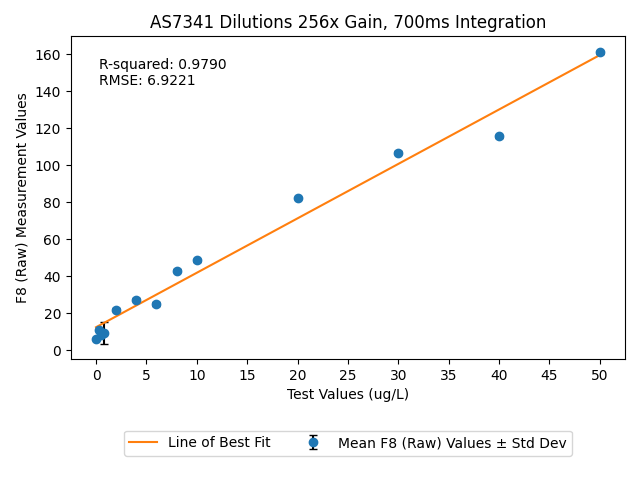

The table this chart was drawn from, first rows:
Date and Time, ASTEP, ATIME, GAIN, LED Status, LED Intensity, Test, Milliseconds, Seconds, Type, F1 (Basic), F2 (Basic), F3 (Basic), F4 (Basic), F5 (Basic), F6 (Basic), F7 (Basic), F8 (Basic), Clear (Basic), NIR (Basic), Type, F1 (Raw), F2 (Raw), F3 (Raw)
2023/9/11 (Monday) 15:42:17, 999, 255, 9, LED ON, 255, 0.0, 3, 3416, BASIC COUNTS, 0.00, 0.00, 0.00, 0.00, 0.00, 0.00, 0.00, 0.00, 0.00, 0.00, RAW VALUES, 0, 0, 0
2023/9/11 (Monday) 15:42:20, 999, 255, 9, LED ON, 255, 0.0, 6, 6532, BASIC COUNTS, 0.00, 0.00, 0.00, 0.00, 0.00, 0.00, 0.00, 0.00, 0.00, 0.00, RAW VALUES, 0, 0, 0
2023/9/11 (Monday) 15:42:23, 999, 255, 9, LED ON, 255, 0.0, 9, 9652, BASIC COUNTS, 0.00, 0.00, 0.00, 0.00, 0.00, 0.00, 0.00, 0.00, 0.00, 0.00, RAW VALUES, 0, 0, 0
2023/9/11 (Monday) 15:42:26, 999, 255, 9, LED ON, 255, 0.0, 12, 12770, BASIC COUNTS, 0.00, 0.00, 0.00, 0.00, 0.00, 0.00, 0.00, 0.00, 0.00, 0.00, RAW VALUES, 0, 0, 0
2023/9/11 (Monday) 15:42:29, 999, 255, 9, LED ON, 255, 0.0, 15, 15887, BASIC COUNTS, 0.00, 0.00, 0.00, 0.00, 0.00, 0.00, 0.00, 0.00, 0.00, 0.00, RAW VALUES, 0, 0, 0
2023/9/11 (Monday) 15:42:32, 999, 255, 9, LED ON, 255, 0.0, 19, 19008, BASIC COUNTS, 0.00, 0.00, 0.00, 0.00, 0.00, 0.00, 0.00, 0.00, 0.00, 0.00, RAW VALUES, 0, 0, 0
2023/9/11 (Monday) 15:42:35, 999, 255, 9, LED ON, 255, 0.0, 22, 22126, BASIC COUNTS, 0.00, 0.00, 0.00, 0.00, 0.00, 0.00, 0.00, 0.00, 0.00, 0.00, RAW VALUES, 0, 0, 0
2023/9/11 (Monday) 15:42:39, 999, 255, 9, LED ON, 255, 0.0, 25, 25242, BASIC COUNTS, 0.00, 0.00, 0.00, 0.00, 0.00, 0.00, 0.00, 0.00, 0.00, 0.00, RAW VALUES, 0, 0, 0
2023/9/11 (Monday) 15:42:42, 999, 255, 9, LED ON, 255, 0.0, 28, 28358, BASIC COUNTS, 0.00, 0.00, 0.00, 0.00, 0.00, 0.00, 0.00, 0.00, 0.00, 0.00, RAW VALUES, 0, 0, 0
2023/9/11 (Monday) 15:42:45, 999, 255, 9, LED ON, 255, 0.0, 31, 31472, BASIC COUNTS, 0.00, 0.00, 0.00, 0.00, 0.00, 0.00, 0.00, 0.00, 0.00, 0.00, RAW VALUES, 0, 0, 0
2023/9/11 (Monday) 15:42:48, 999, 255, 9, LED ON, 255, 0.0, 34, 34586, BASIC COUNTS, 0.00, 0.00, 0.00, 0.00, 0.00, 0.00, 0.00, 0.00, 0.00, 0.00, RAW VALUES, 0, 0, 0
2023/9/11 (Monday) 15:42:51, 999, 255, 9, LED ON, 255, 0.0, 37, 37700, BASIC COUNTS, 0.00, 0.00, 0.00, 0.00, 0.00, 0.00, 0.00, 0.00, 0.00, 0.00, RAW VALUES, 0, 0, 0
2023/9/11 (Monday) 15:42:54, 999, 255, 9, LED ON, 255, 0.0, 40, 40817, BASIC COUNTS, 0.00, 0.00, 0.00, 0.00, 0.00, 0.00, 0.00, 0.00, 0.00, 0.00, RAW VALUES, 0, 0, 0
2023/9/11 (Monday) 15:42:57, 999, 255, 9, LED ON, 255, 0.0, 43, 43930, BASIC COUNTS, 0.00, 0.00, 0.00, 0.00, 0.00, 0.00, 0.00, 0.00, 0.00, 0.00, RAW VALUES, 0, 0, 0
2023/9/11 (Monday) 15:43:0, 999, 255, 9, LED ON, 255, 0.0, 47, 47043, BASIC COUNTS, 0.00, 0.00, 0.00, 0.00, 0.00, 0.00, 0.00, 0.00, 0.00, 0.00, RAW VALUES, 0, 0, 0
2023/9/11 (Monday) 15:43:3, 999, 255, 9, LED ON, 255, 0.0, 50, 50157, BASIC COUNTS, 0.00, 0.00, 0.00, 0.00, 0.00, 0.00, 0.00, 0.00, 0.00, 0.00, RAW VALUES, 0, 0, 0
2023/9/11 (Monday) 15:43:7, 999, 255, 9, LED ON, 255, 0.0, 53, 53270, BASIC COUNTS, 0.00, 0.00, 0.00, 0.00, 0.00, 0.00, 0.00, 0.00, 0.00, 0.00, RAW VALUES, 0, 0, 0
2023/9/11 (Monday) 15:43:10, 999, 255, 9, LED ON, 255, 0.0, 56, 56384, BASIC COUNTS, 0.00, 0.00, 0.00, 0.00, 0.00, 0.00, 0.00, 0.00, 0.00, 0.00, RAW VALUES, 0, 0, 0
2023/9/11 (Monday) 15:43:13, 999, 255, 9, LED ON, 255, 0.0, 59, 59500, BASIC COUNTS, 0.00, 0.00, 0.00, 0.00, 0.00, 0.00, 0.00, 0.00, 0.00, 0.00, RAW VALUES, 0, 0, 0
Date and Time, ASTEP, ATIME, GAIN, LED Status, LED Intensity, Test, Milliseconds, Seconds, Type, F1 (Basic), F2 (Basic), F3 (Basic), F4 (Basic), F5 (Basic), F6 (Basic), F7 (Basic), F8 (Basic), Clear (Basic), NIR (Basic), Type, F1 (Raw), F2 (Raw), F3 (Raw)
2023/9/11 (Monday) 15:43:49, 999, 255, 9, LED ON, 255, 0.25, 3, 3411, BASIC COUNTS, 0.00, 0.00, 0.00, 0.00, 0.00, 0.00, 0.00, 0.00, 0.00, 0.00, RAW VALUES, 0, 0, 0
2023/9/11 (Monday) 15:43:52, 999, 255, 9, LED ON, 255, 0.25, 6, 6532, BASIC COUNTS, 0.00, 0.00, 0.00, 0.00, 0.00, 0.00, 0.00, 0.00, 0.00, 0.00, RAW VALUES, 0, 0, 0
2023/9/11 (Monday) 15:43:55, 999, 255, 9, LED ON, 255, 0.25, 9, 9648, BASIC COUNTS, 0.00, 0.00, 0.00, 0.00, 0.00, 0.00, 0.00, 0.00, 0.00, 0.00, RAW VALUES, 0, 0, 0
2023/9/11 (Monday) 15:43:58, 999, 255, 9, LED ON, 255, 0.25, 12, 12765, BASIC COUNTS, 0.00, 0.00, 0.00, 0.00, 0.00, 0.00, 0.00, 0.00, 0.00, 0.00, RAW VALUES, 0, 0, 0
2023/9/11 (Monday) 15:44:2, 999, 255, 9, LED ON, 255, 0.25, 15, 15899, BASIC COUNTS, 0.00, 0.00, 0.00, 0.00, 0.00, 0.00, 0.00, 0.00, 0.00, 0.00, RAW VALUES, 0, 0, 0
2023/9/11 (Monday) 15:44:5, 999, 255, 9, LED ON, 255, 0.25, 19, 19015, BASIC COUNTS, 0.00, 0.00, 0.00, 0.00, 0.00, 0.00, 0.00, 0.00, 0.00, 0.00, RAW VALUES, 0, 0, 0
2023/9/11 (Monday) 15:44:8, 999, 255, 9, LED ON, 255, 0.25, 22, 22132, BASIC COUNTS, 0.00, 0.00, 0.00, 0.00, 0.00, 0.00, 0.00, 0.00, 0.00, 0.00, RAW VALUES, 0, 0, 0
2023/9/11 (Monday) 15:44:11, 999, 255, 9, LED ON, 255, 0.25, 25, 25253, BASIC COUNTS, 0.00, 0.00, 0.00, 0.00, 0.00, 0.00, 0.00, 0.00, 0.00, 0.00, RAW VALUES, 0, 0, 0
2023/9/11 (Monday) 15:44:14, 999, 255, 9, LED ON, 255, 0.25, 28, 28368, BASIC COUNTS, 0.00, 0.00, 0.00, 0.00, 0.00, 0.00, 0.00, 0.00, 0.00, 0.00, RAW VALUES, 0, 0, 0
2023/9/11 (Monday) 15:44:17, 999, 255, 9, LED ON, 255, 0.25, 31, 31480, BASIC COUNTS, 0.00, 0.00, 0.00, 0.00, 0.00, 0.00, 0.00, 0.00, 0.00, 0.00, RAW VALUES, 0, 0, 0
2023/9/11 (Monday) 15:44:20, 999, 255, 9, LED ON, 255, 0.25, 34, 34593, BASIC COUNTS, 0.00, 0.00, 0.00, 0.00, 0.00, 0.00, 0.00, 0.00, 0.00, 0.00, RAW VALUES, 0, 0, 0
2023/9/11 (Monday) 15:44:23, 999, 255, 9, LED ON, 255, 0.25, 37, 37710, BASIC COUNTS, 0.00, 0.00, 0.00, 0.00, 0.00, 0.00, 0.00, 0.00, 0.00, 0.00, RAW VALUES, 0, 0, 0
2023/9/11 (Monday) 15:44:27, 999, 255, 9, LED ON, 255, 0.25, 40, 40823, BASIC COUNTS, 0.00, 0.00, 0.00, 0.00, 0.00, 0.00, 0.00, 0.00, 0.00, 0.00, RAW VALUES, 0, 0, 0
2023/9/11 (Monday) 15:44:30, 999, 255, 9, LED ON, 255, 0.25, 43, 43936, BASIC COUNTS, 0.00, 0.00, 0.00, 0.00, 0.00, 0.00, 0.00, 0.00, 0.00, 0.00, RAW VALUES, 0, 0, 0
2023/9/11 (Monday) 15:44:33, 999, 255, 9, LED ON, 255, 0.25, 47, 47050, BASIC COUNTS, 0.00, 0.00, 0.00, 0.00, 0.00, 0.00, 0.00, 0.00, 0.00, 0.00, RAW VALUES, 0, 0, 0
2023/9/11 (Monday) 15:44:36, 999, 255, 9, LED ON, 255, 0.25, 50, 50203, BASIC COUNTS, 0.00, 0.00, 0.00, 0.00, 0.00, 0.00, 0.00, 0.00, 0.00, 0.00, RAW VALUES, 0, 0, 0
2023/9/11 (Monday) 15:44:39, 999, 255, 9, LED ON, 255, 0.25, 53, 53315, BASIC COUNTS, 0.00, 0.00, 0.00, 0.00, 0.00, 0.00, 0.00, 0.00, 0.00, 0.00, RAW VALUES, 0, 0, 0
2023/9/11 (Monday) 15:44:42, 999, 255, 9, LED ON, 255, 0.25, 56, 56430, BASIC COUNTS, 0.00, 0.00, 0.00, 0.00, 0.00, 0.00, 0.00, 0.00, 0.00, 0.00, RAW VALUES, 0, 0, 0
2023/9/11 (Monday) 15:44:45, 999, 255, 9, LED ON, 255, 0.25, 59, 59543, BASIC COUNTS, 0.00, 0.00, 0.00, 0.00, 0.00, 0.00, 0.00, 0.00, 0.00, 0.00, RAW VALUES, 0, 0, 0
Date and Time, ASTEP, ATIME, GAIN, LED Status, LED Intensity, Test, Milliseconds, Seconds, Type, F1 (Basic), F2 (Basic), F3 (Basic), F4 (Basic), F5 (Basic), F6 (Basic), F7 (Basic), F8 (Basic), Clear (Basic), NIR (Basic), Type, F1 (Raw), F2 (Raw), F3 (Raw)
2023/9/11 (Monday) 15:48:22, 999, 255, 9, LED ON, 255, 0.50, 3, 3416, BASIC COUNTS, 0.00, 0.00, 0.00, 0.00, 0.00, 0.00, 0.00, 0.00, 0.00, 0.00, RAW VALUES, 0, 0, 0
2023/9/11 (Monday) 15:48:25, 999, 255, 9, LED ON, 255, 0.50, 6, 6534, BASIC COUNTS, 0.00, 0.00, 0.00, 0.00, 0.00, 0.00, 0.00, 0.00, 0.00, 0.00, RAW VALUES, 0, 0, 0
2023/9/11 (Monday) 15:48:28, 999, 255, 9, LED ON, 255, 0.50, 9, 9657, BASIC COUNTS, 0.00, 0.00, 0.00, 0.00, 0.00, 0.00, 0.00, 0.00, 0.00, 0.00, RAW VALUES, 0, 0, 0
2023/9/11 (Monday) 15:48:31, 999, 255, 9, LED ON, 255, 0.50, 12, 12813, BASIC COUNTS, 0.00, 0.00, 0.00, 0.00, 0.00, 0.00, 0.00, 0.00, 0.00, 0.00, RAW VALUES, 0, 0, 0
2023/9/11 (Monday) 15:48:34, 999, 255, 9, LED ON, 255, 0.50, 15, 15931, BASIC COUNTS, 0.00, 0.00, 0.00, 0.00, 0.00, 0.00, 0.00, 0.00, 0.00, 0.00, RAW VALUES, 0, 0, 0
2023/9/11 (Monday) 15:48:37, 999, 255, 9, LED ON, 255, 0.50, 19, 19051, BASIC COUNTS, 0.00, 0.00, 0.00, 0.00, 0.00, 0.00, 0.00, 0.00, 0.00, 0.00, RAW VALUES, 0, 0, 0
2023/9/11 (Monday) 15:48:41, 999, 255, 9, LED ON, 255, 0.50, 22, 22169, BASIC COUNTS, 0.00, 0.00, 0.00, 0.00, 0.00, 0.00, 0.00, 0.00, 0.00, 0.00, RAW VALUES, 0, 0, 0
2023/9/11 (Monday) 15:48:44, 999, 255, 9, LED ON, 255, 0.50, 25, 25285, BASIC COUNTS, 0.00, 0.00, 0.00, 0.00, 0.00, 0.00, 0.00, 0.00, 0.00, 0.00, RAW VALUES, 0, 0, 0
2023/9/11 (Monday) 15:48:47, 999, 255, 9, LED ON, 255, 0.50, 28, 28406, BASIC COUNTS, 0.00, 0.00, 0.00, 0.00, 0.00, 0.00, 0.00, 0.00, 0.00, 0.00, RAW VALUES, 0, 0, 0
2023/9/11 (Monday) 15:48:50, 999, 255, 9, LED ON, 255, 0.50, 31, 31524, BASIC COUNTS, 0.00, 0.00, 0.00, 0.00, 0.00, 0.00, 0.00, 0.00, 0.00, 0.00, RAW VALUES, 0, 0, 0
2023/9/11 (Monday) 15:48:53, 999, 255, 9, LED ON, 255, 0.50, 34, 34679, BASIC COUNTS, 0.00, 0.00, 0.00, 0.00, 0.00, 0.00, 0.00, 0.00, 0.00, 0.00, RAW VALUES, 0, 0, 0
2023/9/11 (Monday) 15:48:56, 999, 255, 9, LED ON, 255, 0.50, 37, 37793, BASIC COUNTS, 0.00, 0.00, 0.00, 0.00, 0.00, 0.00, 0.00, 0.00, 0.00, 0.00, RAW VALUES, 0, 0, 0
2023/9/11 (Monday) 15:48:59, 999, 255, 9, LED ON, 255, 0.50, 40, 40908, BASIC COUNTS, 0.00, 0.00, 0.00, 0.00, 0.00, 0.00, 0.00, 0.00, 0.00, 0.00, RAW VALUES, 0, 0, 0
2023/9/11 (Monday) 15:49:2, 999, 255, 9, LED ON, 255, 0.50, 44, 44021, BASIC COUNTS, 0.00, 0.00, 0.00, 0.00, 0.00, 0.00, 0.00, 0.00, 0.00, 0.00, RAW VALUES, 0, 0, 0
2023/9/11 (Monday) 15:49:6, 999, 255, 9, LED ON, 255, 0.50, 47, 47134, BASIC COUNTS, 0.00, 0.00, 0.00, 0.00, 0.00, 0.00, 0.00, 0.00, 0.00, 0.00, RAW VALUES, 0, 0, 0
2023/9/11 (Monday) 15:49:9, 999, 255, 9, LED ON, 255, 0.50, 50, 50251, BASIC COUNTS, 0.00, 0.00, 0.00, 0.00, 0.00, 0.00, 0.00, 0.00, 0.00, 0.00, RAW VALUES, 0, 0, 0
2023/9/11 (Monday) 15:49:12, 999, 255, 9, LED ON, 255, 0.50, 53, 53364, BASIC COUNTS, 0.00, 0.00, 0.00, 0.00, 0.00, 0.00, 0.00, 0.00, 0.00, 0.00, RAW VALUES, 0, 0, 0
2023/9/11 (Monday) 15:49:15, 999, 255, 9, LED ON, 255, 0.50, 56, 56517, BASIC COUNTS, 0.00, 0.00, 0.00, 0.00, 0.00, 0.00, 0.00, 0.00, 0.00, 0.00, RAW VALUES, 0, 0, 0
2023/9/11 (Monday) 15:49:18, 999, 255, 9, LED ON, 255, 0.50, 59, 59632, BASIC COUNTS, 0.00, 0.00, 0.00, 0.00, 0.00, 0.00, 0.00, 0.00, 0.00, 0.00, RAW VALUES, 0, 0, 0
Date and Time, ASTEP, ATIME, GAIN, LED Status, LED Intensity, Test, Milliseconds, Seconds, Type, F1 (Basic), F2 (Basic), F3 (Basic), F4 (Basic), F5 (Basic), F6 (Basic), F7 (Basic), F8 (Basic), Clear (Basic), NIR (Basic), Type, F1 (Raw), F2 (Raw), F3 (Raw)
... 210 more rows
